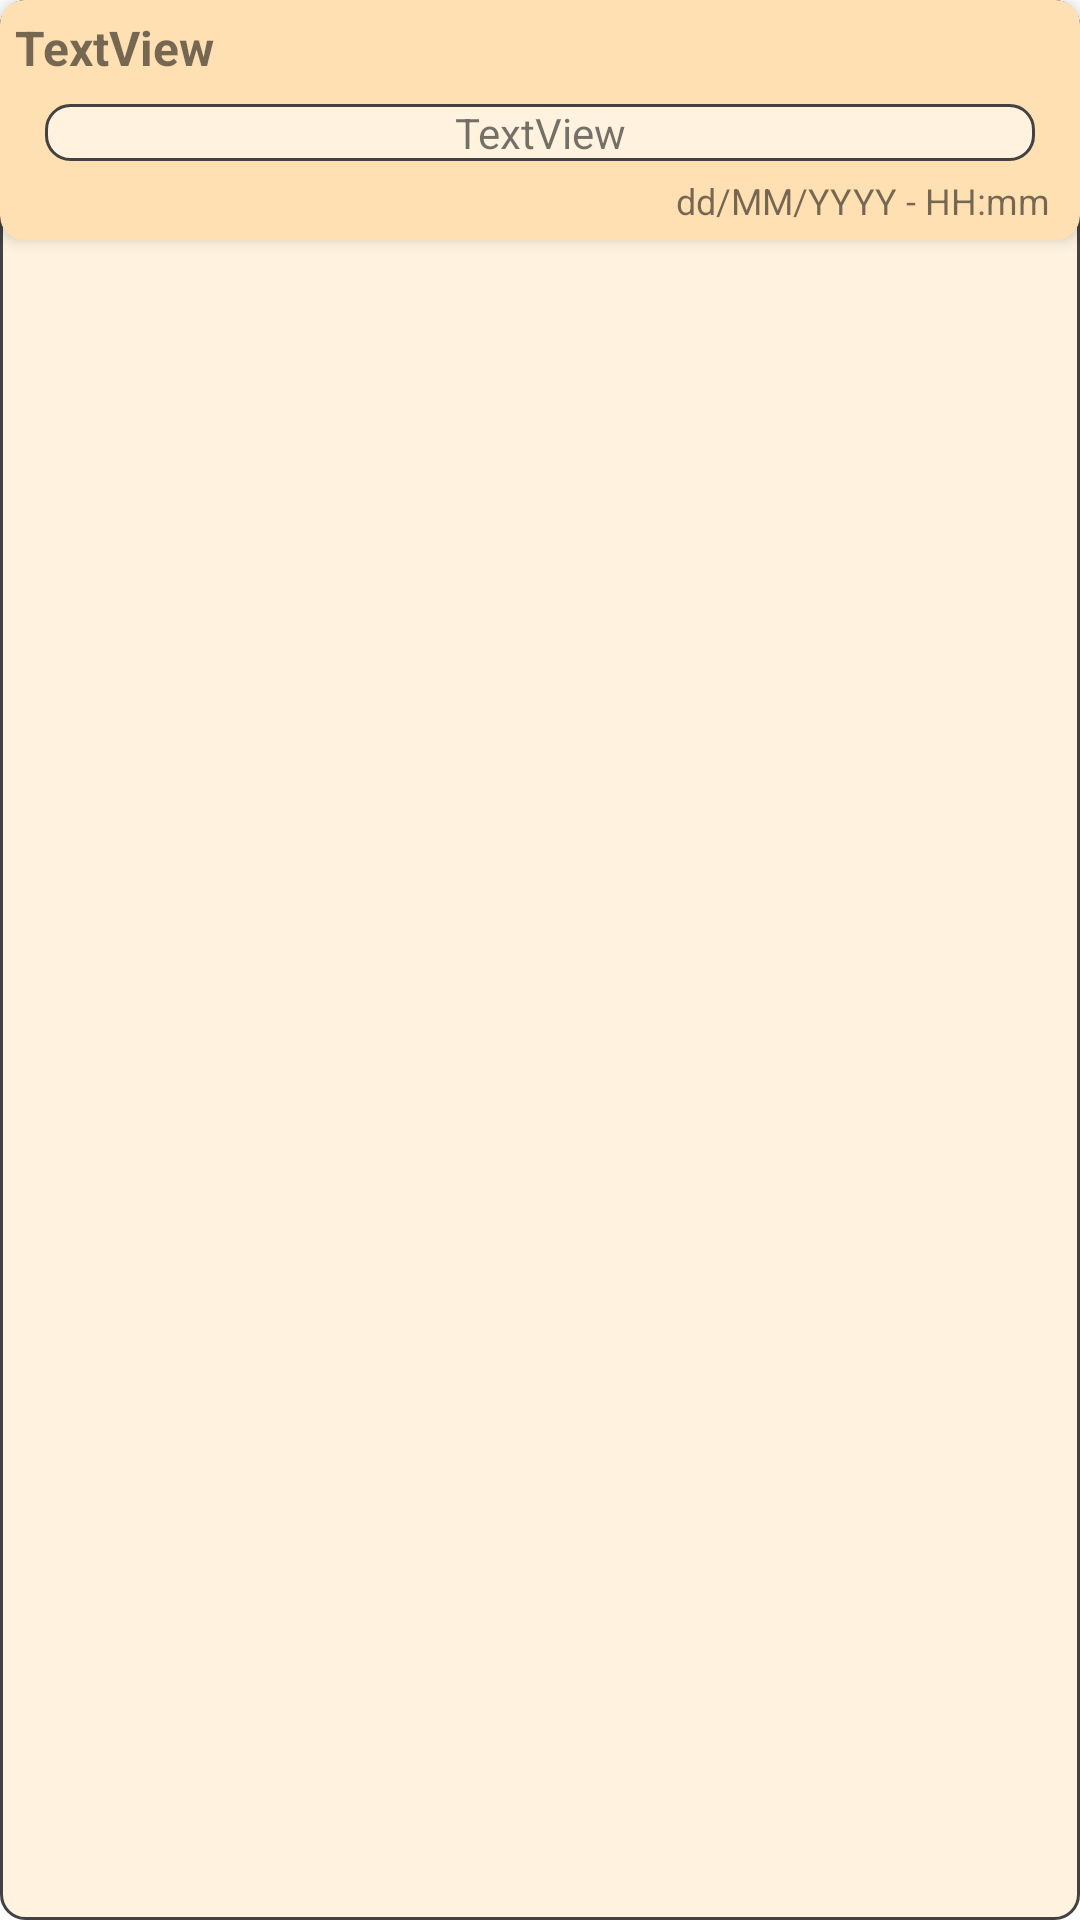

Layout XML and referenced resources for this Android screen:
<!-- AndroidManifest.xml: application theme Theme.NoteKeeper -->
<!-- res/layout/dialog_inspection_text_reminder.xml -->
<?xml version="1.0" encoding="utf-8"?>
<FrameLayout xmlns:android="http://schemas.android.com/apk/res/android"
    xmlns:app="http://schemas.android.com/apk/res-auto"
    android:layout_width="wrap_content"
    android:layout_height="wrap_content"
    android:alpha="1"
    android:background="@drawable/shape">

    <com.google.android.material.card.MaterialCardView
        android:id="@+id/textCard"
        android:layout_width="wrap_content"
        android:layout_height="wrap_content"
        android:alpha="100"
        app:cardBackgroundColor="@color/md_orange_100"
        app:cardCornerRadius="@dimen/card_rad"
        app:cardElevation="@dimen/card_elev">

        <androidx.constraintlayout.widget.ConstraintLayout
            android:layout_width="match_parent"
            android:layout_height="wrap_content">

            <ImageView
                android:id="@+id/exitb"
                android:layout_width="wrap_content"
                android:layout_height="wrap_content"
                android:layout_marginTop="5dp"
                android:layout_marginEnd="5dp"
                android:tint="@color/md_secondary_text_icons"
                app:layout_constraintEnd_toEndOf="parent"
                app:layout_constraintTop_toTopOf="parent"
                app:srcCompat="@drawable/ic_baseline_close_24" />

            <TextView
                android:id="@+id/titleTextCard"
                android:layout_width="wrap_content"
                android:layout_height="wrap_content"
                android:layout_marginStart="5dp"
                android:layout_marginTop="5dp"
                android:text="TextView"
                android:textColor="@color/md_secondary_text_icons"
                android:textSize="@dimen/title_text"
                android:textStyle="bold"
                app:layout_constraintStart_toStartOf="parent"
                app:layout_constraintTop_toTopOf="parent" />

            <TextView
                android:id="@+id/timeTextCard"
                android:layout_width="wrap_content"
                android:layout_height="wrap_content"
                android:layout_marginTop="5dp"
                android:layout_marginEnd="10dp"
                android:layout_marginBottom="5dp"
                android:text="@string/patronTime"
                android:textColor="@color/md_secondary_text_icons"
                android:textSize="@dimen/fecha_text"
                app:layout_constraintBottom_toBottomOf="parent"
                app:layout_constraintEnd_toEndOf="parent"
                app:layout_constraintTop_toBottomOf="@+id/reminderTextCard" />

            <TextView
                android:id="@+id/reminderTextCard"
                android:layout_width="330dp"
                android:layout_height="wrap_content"
                android:layout_marginStart="15dp"
                android:layout_marginTop="8dp"
                android:layout_marginEnd="15dp"
                android:background="@drawable/shape"
                android:gravity="center_horizontal"
                android:maxLines="35"
                android:text="TextView"
                android:textColor="@color/md_secondary_text_icons"
                app:layout_constraintEnd_toEndOf="parent"
                app:layout_constraintStart_toStartOf="parent"
                app:layout_constraintTop_toBottomOf="@+id/titleTextCard" />
        </androidx.constraintlayout.widget.ConstraintLayout>
    </com.google.android.material.card.MaterialCardView>
</FrameLayout>
<!-- resources referenced by this layout -->
<resources>
  <color name="md_orange_100">#ffe0b2</color>
  <color name="md_secondary_text_icons">#8a000000</color>
  <dimen name="card_elev">3dp</dimen>
  <dimen name="card_rad">8dp</dimen>
  <dimen name="fecha_text">12sp</dimen>
  <dimen name="title_text">16sp</dimen>
  <!-- drawable shape (drawable) -->
  <shape xmlns:android="http://schemas.android.com/apk/res/android"
      android:layout_width="wrap_content"
      android:layout_height="wrap_content"
      android:shape="rectangle">
      <solid android:color="@color/md_orange_50"></solid>
      <stroke
          android:width="1dp"
          android:color="#424242"></stroke>
      <corners android:radius="@dimen/card_rad"></corners>
  
  </shape>
  <string name="patronTime">dd/MM/YYYY - HH:mm</string>
  <style name="Theme.NoteKeeper" parent="Theme.MaterialComponents.Light.DarkActionBar">
          
          <item name="colorPrimary">@color/purple_500</item>
          <item name="colorPrimaryVariant">@color/purple_700</item>
          <item name="colorOnPrimary">@color/white</item>
          
          <item name="colorSecondary">@color/teal_200</item>
          <item name="colorSecondaryVariant">@color/teal_700</item>
          <item name="colorOnSecondary">@color/black</item>
          
          <item name="android:statusBarColor" tools:targetApi="l">?attr/colorPrimaryVariant</item>
          
      </style>
  <color name="md_orange_50">#fff3e0</color>
  <color name="purple_500">#FF6200EE</color>
  <color name="purple_700">#FF3700B3</color>
  <color name="white">#FFFFFFFF</color>
  <color name="teal_200">#FF03DAC5</color>
  <color name="teal_700">#FF018786</color>
  <color name="black">#FF000000</color>
</resources>
